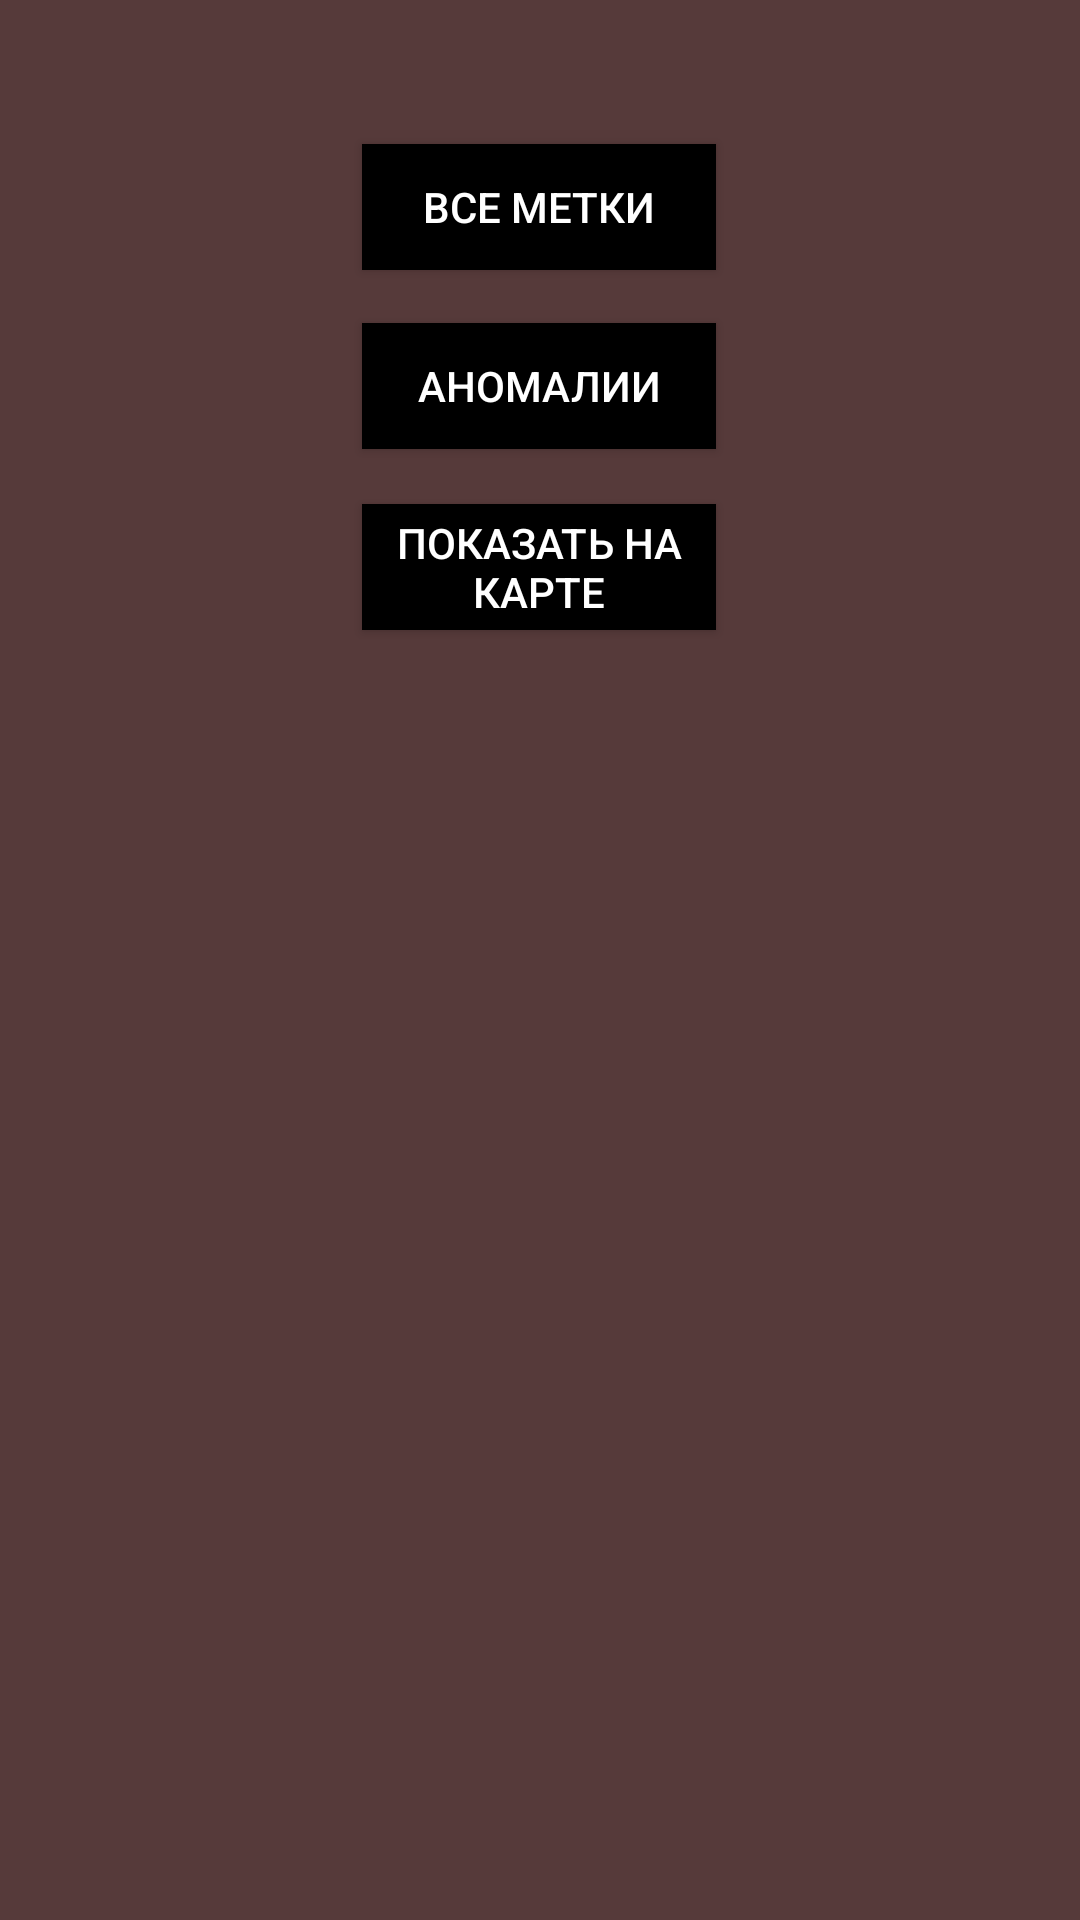

The Android layout XML behind this screen, and the referenced resources:
<!-- AndroidManifest.xml: application theme AppTheme -->
<!-- res/layout/menu.xml -->
<?xml version="1.0" encoding="utf-8"?>
<androidx.constraintlayout.widget.ConstraintLayout xmlns:android="http://schemas.android.com/apk/res/android"
    xmlns:app="http://schemas.android.com/apk/res-auto"
    android:id="@+id/linearLayout2"
    android:layout_width="match_parent"
    android:layout_height="match_parent"
    android:background="#563A3A">

    

    <Button
            style="@style/Widget.AppCompat.Button"
            android:layout_width="118dp"
            android:layout_height="42dp"
            android:background="#000000"
            android:text="@string/show_map"
            android:textColor="#FFFFFF"
            app:layout_constraintBottom_toBottomOf="parent"
            app:layout_constraintEnd_toEndOf="parent"
            app:layout_constraintHorizontal_bias="0.498"
            app:layout_constraintStart_toStartOf="parent"
            app:layout_constraintTop_toTopOf="parent"
            app:layout_constraintVertical_bias="0.080" android:id="@+id/btntext1"/>

    <Button
        android:id="@+id/btntext2"
        style="@style/Widget.AppCompat.Button"
        android:layout_width="118dp"
        android:layout_height="42dp"
        android:background="#000000"
        android:text="@string/anomalies"
        android:textColor="#FFFFFF"
        app:layout_constraintBottom_toBottomOf="parent"
        app:layout_constraintEnd_toEndOf="parent"
        app:layout_constraintHorizontal_bias="0.498"
        app:layout_constraintStart_toStartOf="parent"
        app:layout_constraintTop_toTopOf="parent"
        app:layout_constraintVertical_bias="0.180" />
    <Button
            android:id="@+id/btntext3"
            style="@style/Widget.AppCompat.Button"
            android:layout_width="118dp"
            android:layout_height="42dp"
            android:background="#000000"
            android:textColor="#FFFFFF"
            app:layout_constraintBottom_toBottomOf="parent"
            app:layout_constraintEnd_toEndOf="parent"
            app:layout_constraintHorizontal_bias="0.498"
            app:layout_constraintStart_toStartOf="parent"
            app:layout_constraintTop_toTopOf="parent"
            app:layout_constraintVertical_bias="0.281"
            android:text="@string/show_in_map"/>

    
</androidx.constraintlayout.widget.ConstraintLayout>
<!-- resources referenced by this layout -->
<resources>
  <string name="anomalies">Аномалии</string>
  <string name="back">назад</string>
  <string name="diagram">Диаграмма</string>
  <string name="show_in_map">показать на карте</string>
  <string name="show_map">все метки</string>
  <style name="AppTheme" parent="Theme.AppCompat.Light.DarkActionBar">
          
          <item name="colorPrimary">@color/colorPrimary</item>
          <item name="colorPrimaryDark">@color/colorPrimaryDark</item>
          <item name="colorAccent">@color/colorAccent</item>
      </style>
  <!-- not gathered from this repository: default colours our renderer supplied (Android Studio template values) -->
  <color name="colorPrimary">#FF6200EE</color>
  <color name="colorPrimaryDark">#FF3700B3</color>
  <color name="colorAccent">#FF03DAC5</color>
</resources>
